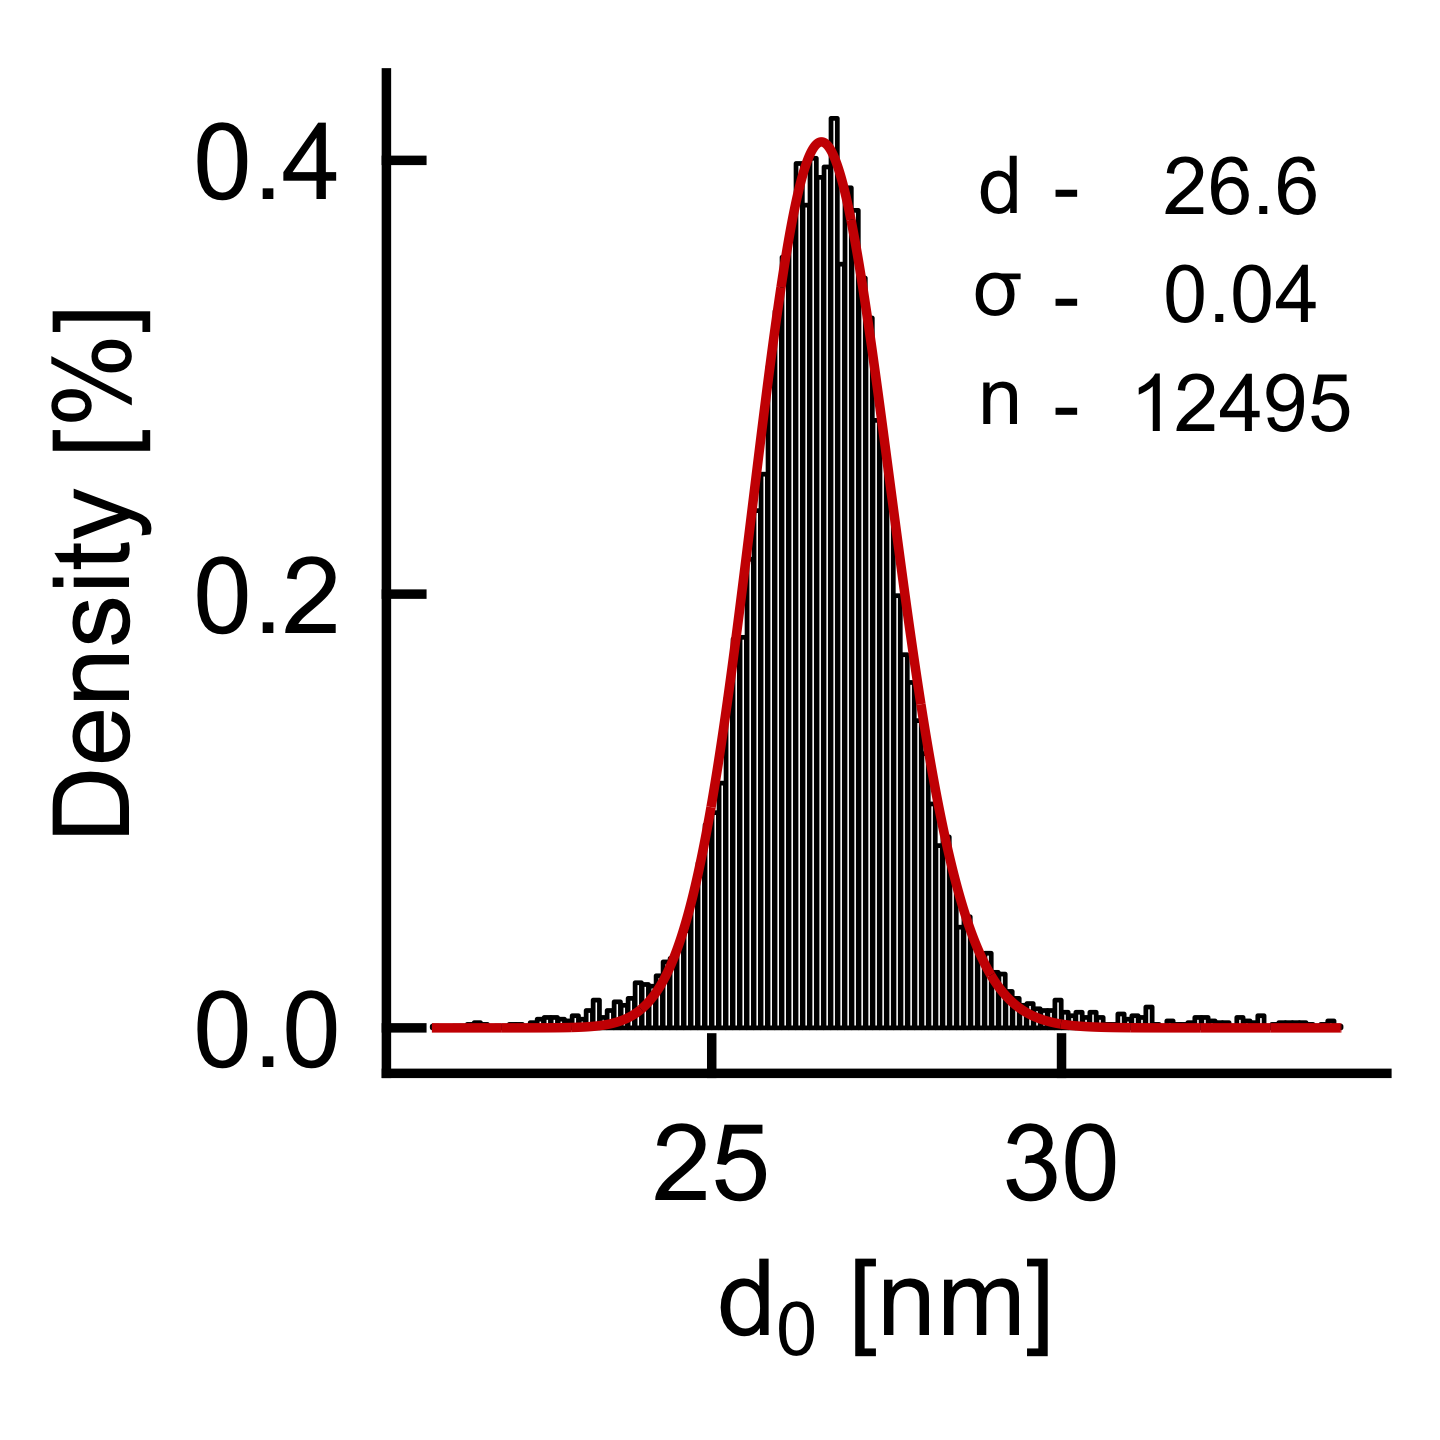

Source data for this figure (header and first rows):
d, density
10.05, 0.0008003
10.15, 0
10.25, 0
10.35, 0
10.45, 0
10.55, 0
10.65, 0.0008003
10.75, 0
10.85, 0.002401
10.95, 0
11.05, 0
11.15, 0
11.25, 0
11.35, 0.0008003
11.45, 0.0008003
11.55, 0
11.65, 0
11.75, 0
11.85, 0
11.95, 0
12.05, 0.0008003
12.15, 0
12.25, 0
12.35, 0.0008003
12.45, 0
12.55, 0
12.65, 0
12.75, 0
12.85, 0
12.95, 0
13.05, 0
13.15, 0.0008003
13.25, 0
13.35, 0.0008003
13.45, 0
13.55, 0
13.65, 0
13.75, 0
13.85, 0
13.95, 0
14.05, 0
14.15, 0
14.25, 0.0008003
14.35, 0
14.45, 0
14.55, 0
14.65, 0
14.75, 0
14.85, 0
14.95, 0
15.05, 0
15.15, 0
15.25, 0
15.35, 0
15.45, 0
15.55, 0
15.65, 0.001601
15.75, 0
15.85, 0
15.95, 0
... 274 more rows
